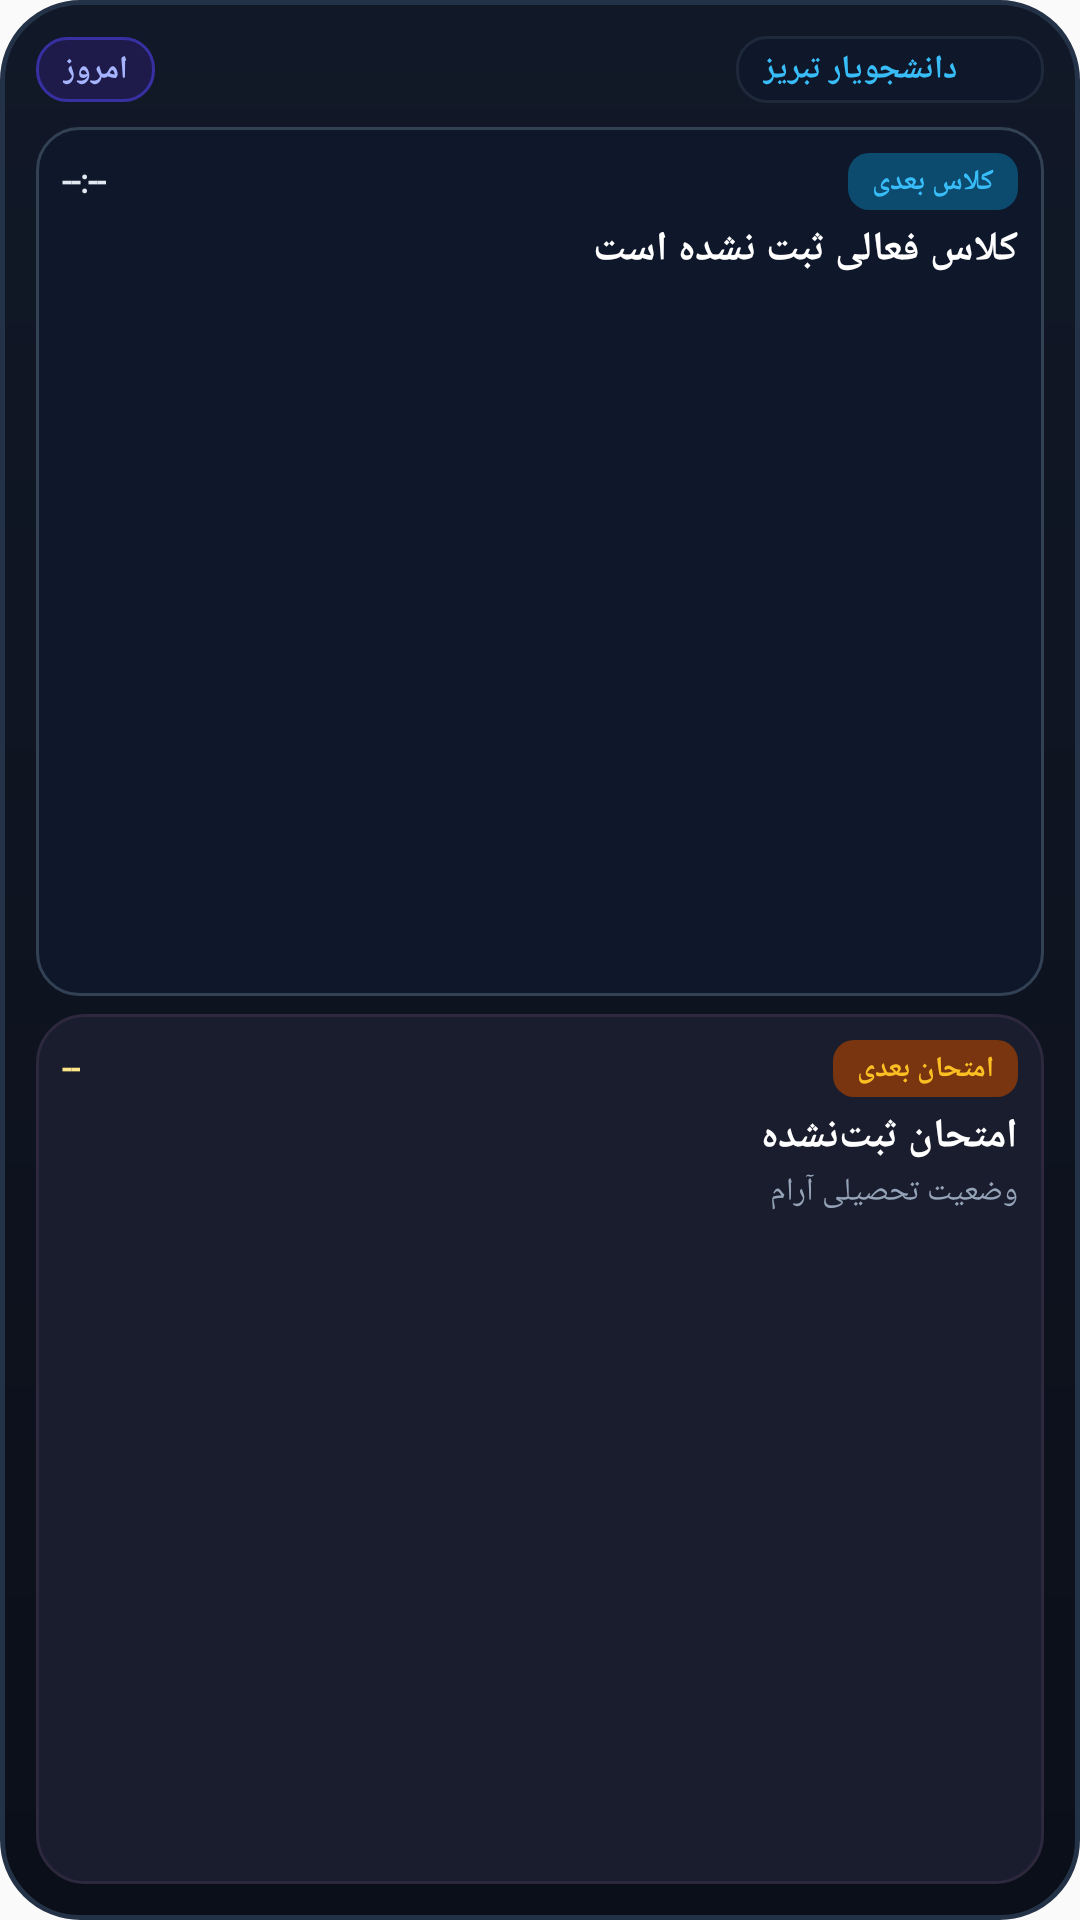

The Android layout XML behind this screen, and the referenced resources:
<!-- AndroidManifest.xml: application theme AppTheme -->
<!-- res/layout/widget_student_assistant.xml -->
<?xml version="1.0" encoding="utf-8"?>
<LinearLayout xmlns:android="http://schemas.android.com/apk/res/android"
    android:id="@+id/widget_root"
    android:layout_width="match_parent"
    android:layout_height="match_parent"
    android:orientation="vertical"
    android:padding="12dp"
    android:layoutDirection="rtl"
    android:background="@drawable/widget_bg">

    
    <RelativeLayout
        android:layout_width="match_parent"
        android:layout_height="wrap_content"
        android:layout_marginBottom="8dp">

        
        <LinearLayout
            android:id="@+id/ll_widget_brand"
            android:layout_width="wrap_content"
            android:layout_height="wrap_content"
            android:layout_alignParentStart="true"
            android:layout_centerVertical="true"
            android:orientation="horizontal"
            android:gravity="center_vertical"
            android:background="@drawable/widget_brand_pill_bg"
            android:paddingLeft="9dp"
            android:paddingRight="9dp"
            android:paddingTop="3.5dp"
            android:paddingBottom="3.5dp">

            <ImageView
                android:layout_width="14dp"
                android:layout_height="14dp"
                android:src="@drawable/logo"
                android:scaleType="fitCenter"
                android:layout_marginEnd="6dp" />

            <TextView
                android:layout_width="wrap_content"
                android:layout_height="wrap_content"
                android:fontFamily="@font/vazirmatn_bold"
                android:includeFontPadding="false"
                android:text="دانشجویار تبریز"
                android:textColor="#38BDF8"
                android:textSize="11sp"
                android:textStyle="bold" />
        </LinearLayout>

        
        <TextView
            android:id="@+id/tv_widget_date"
            android:layout_width="wrap_content"
            android:layout_height="wrap_content"
            android:layout_alignParentEnd="true"
            android:layout_centerVertical="true"
            android:background="@drawable/widget_date_pill_bg"
            android:fontFamily="@font/vazirmatn_bold"
            android:includeFontPadding="false"
            android:paddingLeft="9dp"
            android:paddingRight="9dp"
            android:paddingTop="3.5dp"
            android:paddingBottom="3.5dp"
            android:text="امروز"
            android:textColor="#A5B4FC"
            android:textSize="10.5sp"
            android:textStyle="bold" />
    </RelativeLayout>

    
    <LinearLayout
        android:id="@+id/widget_class_card"
        android:layout_width="match_parent"
        android:layout_height="0dp"
        android:layout_weight="1"
        android:orientation="vertical"
        android:background="@drawable/widget_pill_bg"
        android:padding="8.5dp"
        android:layout_marginBottom="6dp">

        
        <RelativeLayout
            android:layout_width="match_parent"
            android:layout_height="wrap_content">

            <TextView
                android:id="@+id/tv_widget_class_status"
                android:layout_width="wrap_content"
                android:layout_height="wrap_content"
                android:layout_alignParentStart="true"
                android:layout_centerVertical="true"
                android:background="@drawable/widget_badge_blue"
                android:fontFamily="@font/vazirmatn_bold"
                android:includeFontPadding="false"
                android:paddingLeft="8dp"
                android:paddingRight="8dp"
                android:paddingTop="3dp"
                android:paddingBottom="3dp"
                android:text="کلاس بعدی"
                android:textColor="#38BDF8"
                android:textSize="9.5sp"
                android:textStyle="bold" />

            <TextView
                android:id="@+id/tv_widget_class_time"
                android:layout_width="wrap_content"
                android:layout_height="wrap_content"
                android:layout_alignParentEnd="true"
                android:layout_centerVertical="true"
                android:fontFamily="@font/vazirmatn_bold"
                android:includeFontPadding="false"
                android:text="--:--"
                android:textColor="#E2E8F0"
                android:textSize="11sp"
                android:textStyle="bold" />
        </RelativeLayout>

        
        <TextView
            android:id="@+id/tv_widget_class_name"
            android:layout_width="match_parent"
            android:layout_height="wrap_content"
            android:layout_marginTop="3.5dp"
            android:fontFamily="@font/vazirmatn_bold"
            android:includeFontPadding="false"
            android:text="کلاس فعالی ثبت نشده است"
            android:textColor="#FFFFFF"
            android:textSize="13.5sp"
            android:textStyle="bold"
            android:maxLines="1"
            android:ellipsize="end" />

        
        <TextView
            android:id="@+id/tv_widget_class_location"
            android:layout_width="match_parent"
            android:layout_height="wrap_content"
            android:layout_marginTop="2dp"
            android:fontFamily="@font/vazirmatn"
            android:includeFontPadding="false"
            android:text=""
            android:textColor="#94A3B8"
            android:textSize="10.5sp"
            android:maxLines="1"
            android:ellipsize="end" />
    </LinearLayout>

    
    <LinearLayout
        android:id="@+id/widget_exam_card"
        android:layout_width="match_parent"
        android:layout_height="0dp"
        android:layout_weight="1"
        android:orientation="vertical"
        android:background="@drawable/widget_card_exam_bg"
        android:padding="8.5dp">

        
        <RelativeLayout
            android:layout_width="match_parent"
            android:layout_height="wrap_content">

            <TextView
                android:id="@+id/tv_widget_exam_status"
                android:layout_width="wrap_content"
                android:layout_height="wrap_content"
                android:layout_alignParentStart="true"
                android:layout_centerVertical="true"
                android:background="@drawable/widget_badge_amber"
                android:fontFamily="@font/vazirmatn_bold"
                android:includeFontPadding="false"
                android:paddingLeft="8dp"
                android:paddingRight="8dp"
                android:paddingTop="3dp"
                android:paddingBottom="3dp"
                android:text="امتحان بعدی"
                android:textColor="#FBBF24"
                android:textSize="9.5sp"
                android:textStyle="bold" />

            <TextView
                android:id="@+id/tv_widget_exam_date"
                android:layout_width="wrap_content"
                android:layout_height="wrap_content"
                android:layout_alignParentEnd="true"
                android:layout_centerVertical="true"
                android:fontFamily="@font/vazirmatn_bold"
                android:includeFontPadding="false"
                android:text="--"
                android:textColor="#FDE68A"
                android:textSize="11sp"
                android:textStyle="bold" />
        </RelativeLayout>

        
        <TextView
            android:id="@+id/tv_widget_exam_name"
            android:layout_width="match_parent"
            android:layout_height="wrap_content"
            android:layout_marginTop="3.5dp"
            android:fontFamily="@font/vazirmatn_bold"
            android:includeFontPadding="false"
            android:text="امتحان ثبت‌نشده"
            android:textColor="#FFFFFF"
            android:textSize="13.5sp"
            android:textStyle="bold"
            android:maxLines="1"
            android:ellipsize="end" />

        
        <TextView
            android:id="@+id/tv_widget_exam_countdown"
            android:layout_width="match_parent"
            android:layout_height="wrap_content"
            android:layout_marginTop="2dp"
            android:fontFamily="@font/vazirmatn"
            android:includeFontPadding="false"
            android:text="وضعیت تحصیلی آرام"
            android:textColor="#94A3B8"
            android:textSize="10.5sp"
            android:maxLines="1"
            android:ellipsize="end" />
    </LinearLayout>

</LinearLayout>
<!-- resources referenced by this layout -->
<resources>
  <!-- drawable widget_badge_amber (drawable) -->
  <?xml version="1.0" encoding="utf-8"?>
  <shape xmlns:android="http://schemas.android.com/apk/res/android"
      android:shape="rectangle">
      <solid android:color="#78350F" />
      <corners android:radius="7dp" />
  </shape>
  <!-- drawable widget_badge_blue (drawable) -->
  <?xml version="1.0" encoding="utf-8"?>
  <shape xmlns:android="http://schemas.android.com/apk/res/android"
      android:shape="rectangle">
      <solid android:color="#0C4A6E" />
      <corners android:radius="7dp" />
  </shape>
  <!-- drawable widget_bg (drawable) -->
  <?xml version="1.0" encoding="utf-8"?>
  <shape xmlns:android="http://schemas.android.com/apk/res/android"
      android:shape="rectangle">
      <gradient
          android:startColor="#111827"
          android:endColor="#0B0F19"
          android:angle="270" />
      <corners android:radius="26dp" />
      <stroke
          android:width="1.5dp"
          android:color="#243247" />
  </shape>
  <!-- drawable widget_brand_pill_bg (drawable) -->
  <?xml version="1.0" encoding="utf-8"?>
  <shape xmlns:android="http://schemas.android.com/apk/res/android"
      android:shape="rectangle">
      <solid android:color="#0F172A" />
      <corners android:radius="10dp" />
      <stroke
          android:width="1dp"
          android:color="#1E293B" />
  </shape>
  <!-- drawable widget_card_exam_bg (drawable) -->
  <?xml version="1.0" encoding="utf-8"?>
  <shape xmlns:android="http://schemas.android.com/apk/res/android"
      android:shape="rectangle">
      <solid android:color="#1A1D2D" />
      <corners android:radius="16dp" />
      <stroke
          android:width="1dp"
          android:color="#2D283E" />
  </shape>
  <!-- drawable widget_date_pill_bg (drawable) -->
  <?xml version="1.0" encoding="utf-8"?>
  <shape xmlns:android="http://schemas.android.com/apk/res/android"
      android:shape="rectangle">
      <solid android:color="#1E1B4B" />
      <corners android:radius="10dp" />
      <stroke
          android:width="1dp"
          android:color="#3730A3" />
  </shape>
  <!-- drawable widget_pill_bg (drawable) -->
  <?xml version="1.0" encoding="utf-8"?>
  <shape xmlns:android="http://schemas.android.com/apk/res/android"
      android:shape="rectangle">
      <solid android:color="#0F172A" />
      <corners android:radius="14dp" />
      <stroke
          android:width="1dp"
          android:color="#334155" />
  </shape>
  <style name="AppTheme" parent="Theme.AppCompat.Light.NoActionBar">
          
          <item name="colorPrimary">@color/colorPrimary</item>
          <item name="colorPrimaryDark">@color/colorPrimaryDark</item>
          <item name="colorAccent">@color/colorAccent</item>
          <item name="android:windowContentOverlay">@null</item>
      </style>
  <color name="colorPrimary">#3F51B5</color>
  <color name="colorPrimaryDark">#303F9F</color>
  <color name="colorAccent">#FF4081</color>
</resources>
